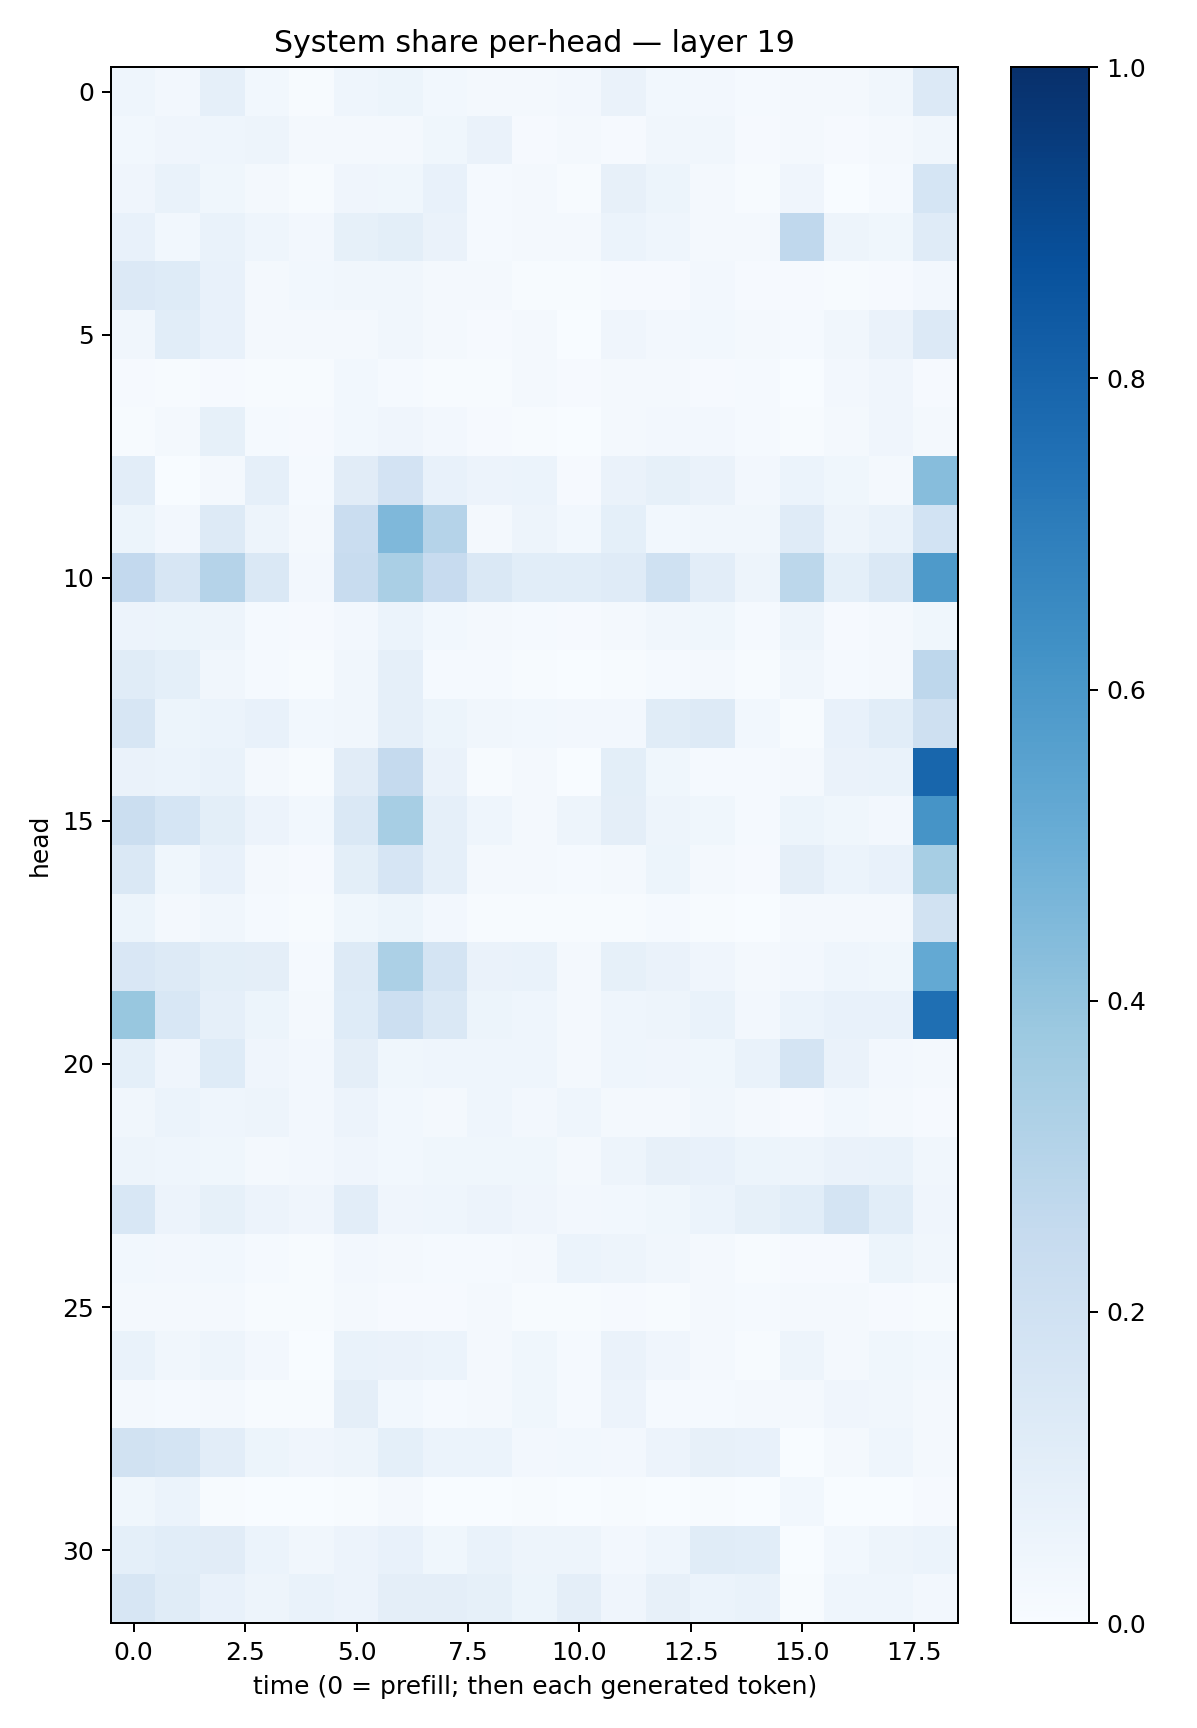

The data file committed next to this chart (first rows):
0.04427774, 0.025040701, 0.088402204, 0.0304303, 0.007111366, 0.046406828, 0.05402666, 0.031049363, 0.022132527, 0.022961004, 0.02542946, 0.066105485, 0.028382124, 0.024989916, 0.014812993, 0.019556526, 0.021475365, 0.03386862, 0.13582712
0.02957, 0.04209, 0.04455, 0.05041, 0.02343, 0.01681, 0.0176, 0.03675, 0.06258, 0.01096, 0.01731, 0.007964, 0.03127, 0.0318, 0.01063, 0.01898, 0.008405, 0.02107, 0.032
0.03992, 0.06928, 0.03643, 0.02241, 0.005492, 0.03978, 0.03713, 0.0769, 0.01496, 0.01572, 0.00708, 0.08133, 0.05454, 0.01759, 0.003985, 0.03967, 0.002901, 0.01559, 0.1709
0.07094, 0.02839, 0.06775, 0.0443, 0.02455, 0.08351, 0.09769, 0.06489, 0.01472, 0.01817, 0.02082, 0.06213, 0.04564, 0.0182, 0.02294, 0.2668, 0.04874, 0.03826, 0.1185
0.1339, 0.1238, 0.07436, 0.02121, 0.02996, 0.03278, 0.03378, 0.01631, 0.01755, 0.006561, 0.004331, 0.01105, 0.009882, 0.02497, 0.009311, 0.00915, 0.00753, 0.009727, 0.02645
0.03174, 0.1091, 0.07488, 0.01723, 0.01644, 0.01653, 0.03174, 0.01621, 0.01021, 0.01585, 0.003353, 0.04283, 0.02546, 0.03006, 0.02062, 0.01355, 0.03248, 0.06471, 0.1364
0.01075, 0.007545, 0.00794, 0.004931, 0.006437, 0.0299, 0.01484, 0.005888, 0.006392, 0.01594, 0.008619, 0.01811, 0.02289, 0.008973, 0.01519, 0.003569, 0.02465, 0.04132, 0.008069
0.006969, 0.02339, 0.08426, 0.01175, 0.01137, 0.02926, 0.03952, 0.02513, 0.007947, 0.006918, 0.002562, 0.02186, 0.02395, 0.02433, 0.0138, 0.00506, 0.01873, 0.0419, 0.01899
0.1025, 0.0007523, 0.02302, 0.08822, 0.01224, 0.1124, 0.1799, 0.07246, 0.05844, 0.0601, 0.008134, 0.06428, 0.08523, 0.066, 0.02452, 0.05889, 0.03785, 0.01794, 0.4324
0.05433, 0.02462, 0.1274, 0.0471, 0.01849, 0.2296, 0.4505, 0.3015, 0.02078, 0.04971, 0.03051, 0.09067, 0.03, 0.03155, 0.03217, 0.1211, 0.04954, 0.06981, 0.1843
0.2615, 0.1567, 0.3023, 0.1441, 0.02538, 0.2393, 0.3379, 0.2454, 0.1415, 0.1071, 0.1058, 0.1197, 0.2005, 0.1041, 0.05005, 0.2779, 0.09075, 0.1476, 0.5893
0.0547, 0.05102, 0.04963, 0.01558, 0.008491, 0.02596, 0.06095, 0.02785, 0.02185, 0.01545, 0.01144, 0.02214, 0.03324, 0.03821, 0.01337, 0.05011, 0.008299, 0.01638, 0.03676
0.1162, 0.09371, 0.03155, 0.0152, 0.007766, 0.03329, 0.0879, 0.01303, 0.0122, 0.00498, 0.002621, 0.005916, 0.01249, 0.01703, 0.006385, 0.03396, 0.01538, 0.02002, 0.2744
0.1633, 0.05229, 0.05871, 0.07605, 0.03024, 0.03449, 0.08812, 0.05408, 0.03346, 0.02888, 0.02528, 0.02352, 0.1138, 0.1281, 0.02949, 0.007106, 0.07069, 0.1064, 0.2037
0.06464, 0.06089, 0.06951, 0.01959, 0.006082, 0.1109, 0.2535, 0.06626, 0.006869, 0.01688, 0.002657, 0.09982, 0.03542, 0.01294, 0.01393, 0.01838, 0.06621, 0.06646, 0.7927
0.2246, 0.1717, 0.1008, 0.0558, 0.03033, 0.148, 0.3464, 0.08686, 0.04467, 0.01614, 0.04734, 0.09377, 0.04919, 0.03827, 0.01364, 0.0511, 0.03544, 0.02368, 0.6098
0.1443, 0.0388, 0.0744, 0.0209, 0.007831, 0.09988, 0.1645, 0.08684, 0.01627, 0.01958, 0.01261, 0.02316, 0.05375, 0.02283, 0.01093, 0.09479, 0.0596, 0.07061, 0.3455
0.05293, 0.02283, 0.03384, 0.01344, 0.003994, 0.0375, 0.05366, 0.02733, 0.003944, 0.00662, 0.004923, 0.007613, 0.0156, 0.006555, 0.001861, 0.02077, 0.0223, 0.01734, 0.1876
0.1502, 0.1255, 0.09876, 0.09498, 0.01503, 0.1294, 0.3307, 0.1721, 0.06415, 0.0684, 0.01695, 0.08326, 0.06461, 0.04209, 0.01859, 0.02723, 0.04319, 0.03751, 0.5223
0.3874, 0.1527, 0.08952, 0.0512, 0.0211, 0.124, 0.2185, 0.1475, 0.05386, 0.04462, 0.02065, 0.04663, 0.05052, 0.06697, 0.02492, 0.05942, 0.07311, 0.07251, 0.757
0.09313, 0.0416, 0.1243, 0.0429, 0.02366, 0.09753, 0.03813, 0.04367, 0.04516, 0.04338, 0.02092, 0.04362, 0.04156, 0.03701, 0.06755, 0.1749, 0.06512, 0.02355, 0.02014
0.03423, 0.06231, 0.04482, 0.04857, 0.02484, 0.05779, 0.02929, 0.01669, 0.04425, 0.02618, 0.04682, 0.01708, 0.02337, 0.03394, 0.02038, 0.01101, 0.02862, 0.02282, 0.008713
0.04692, 0.04523, 0.03766, 0.02216, 0.0273, 0.03932, 0.02831, 0.03567, 0.0365, 0.03717, 0.01957, 0.04831, 0.08152, 0.07482, 0.05118, 0.04867, 0.06445, 0.06846, 0.03211
0.1524, 0.05823, 0.08569, 0.05595, 0.04168, 0.1027, 0.0424, 0.0452, 0.05545, 0.04014, 0.02654, 0.02875, 0.03613, 0.06246, 0.08476, 0.1064, 0.1738, 0.1071, 0.04047
0.02813, 0.0246, 0.02985, 0.01219, 0.006216, 0.02516, 0.01974, 0.01549, 0.01545, 0.01603, 0.06205, 0.04896, 0.03181, 0.02076, 0.0068, 0.009532, 0.008569, 0.05267, 0.03485
0.02231, 0.01822, 0.02025, 0.006633, 0.004448, 0.01577, 0.01114, 0.00939, 0.01623, 0.00488, 0.005704, 0.00804, 0.007023, 0.01838, 0.01311, 0.01925, 0.01851, 0.008786, 0.003969
0.06929, 0.0333, 0.04825, 0.02481, 0.003621, 0.06699, 0.06275, 0.05942, 0.0213, 0.03839, 0.01408, 0.06467, 0.04103, 0.02008, 0.006327, 0.05074, 0.01934, 0.0373, 0.02904
0.02308, 0.01453, 0.02063, 0.005613, 0.006665, 0.09455, 0.02981, 0.01424, 0.01731, 0.03867, 0.01349, 0.05492, 0.01247, 0.01328, 0.01854, 0.01752, 0.03909, 0.03247, 0.01648
0.1894, 0.1751, 0.1053, 0.05445, 0.04126, 0.04785, 0.09017, 0.06103, 0.05978, 0.02678, 0.02747, 0.02721, 0.05473, 0.07892, 0.07747, 0.00317, 0.01842, 0.04557, 0.0229
0.03762, 0.05921, 0.00587, 0.001536, 0.003789, 0.007047, 0.02022, 0.002708, 0.003857, 0.004205, 0.002974, 0.006832, 0.003122, 0.006477, 0.002049, 0.03034, 0.001068, 0.001968, 0.008754
0.09172, 0.1075, 0.1124, 0.06088, 0.03484, 0.05811, 0.07781, 0.03814, 0.06979, 0.04893, 0.04825, 0.02367, 0.04494, 0.1151, 0.1073, 0.001492, 0.02854, 0.04775, 0.05935
0.1585, 0.1169, 0.07069, 0.05015, 0.06802, 0.05658, 0.09589, 0.09437, 0.08374, 0.05107, 0.09408, 0.04056, 0.08178, 0.06185, 0.06655, 0.004602, 0.04362, 0.045, 0.02711
